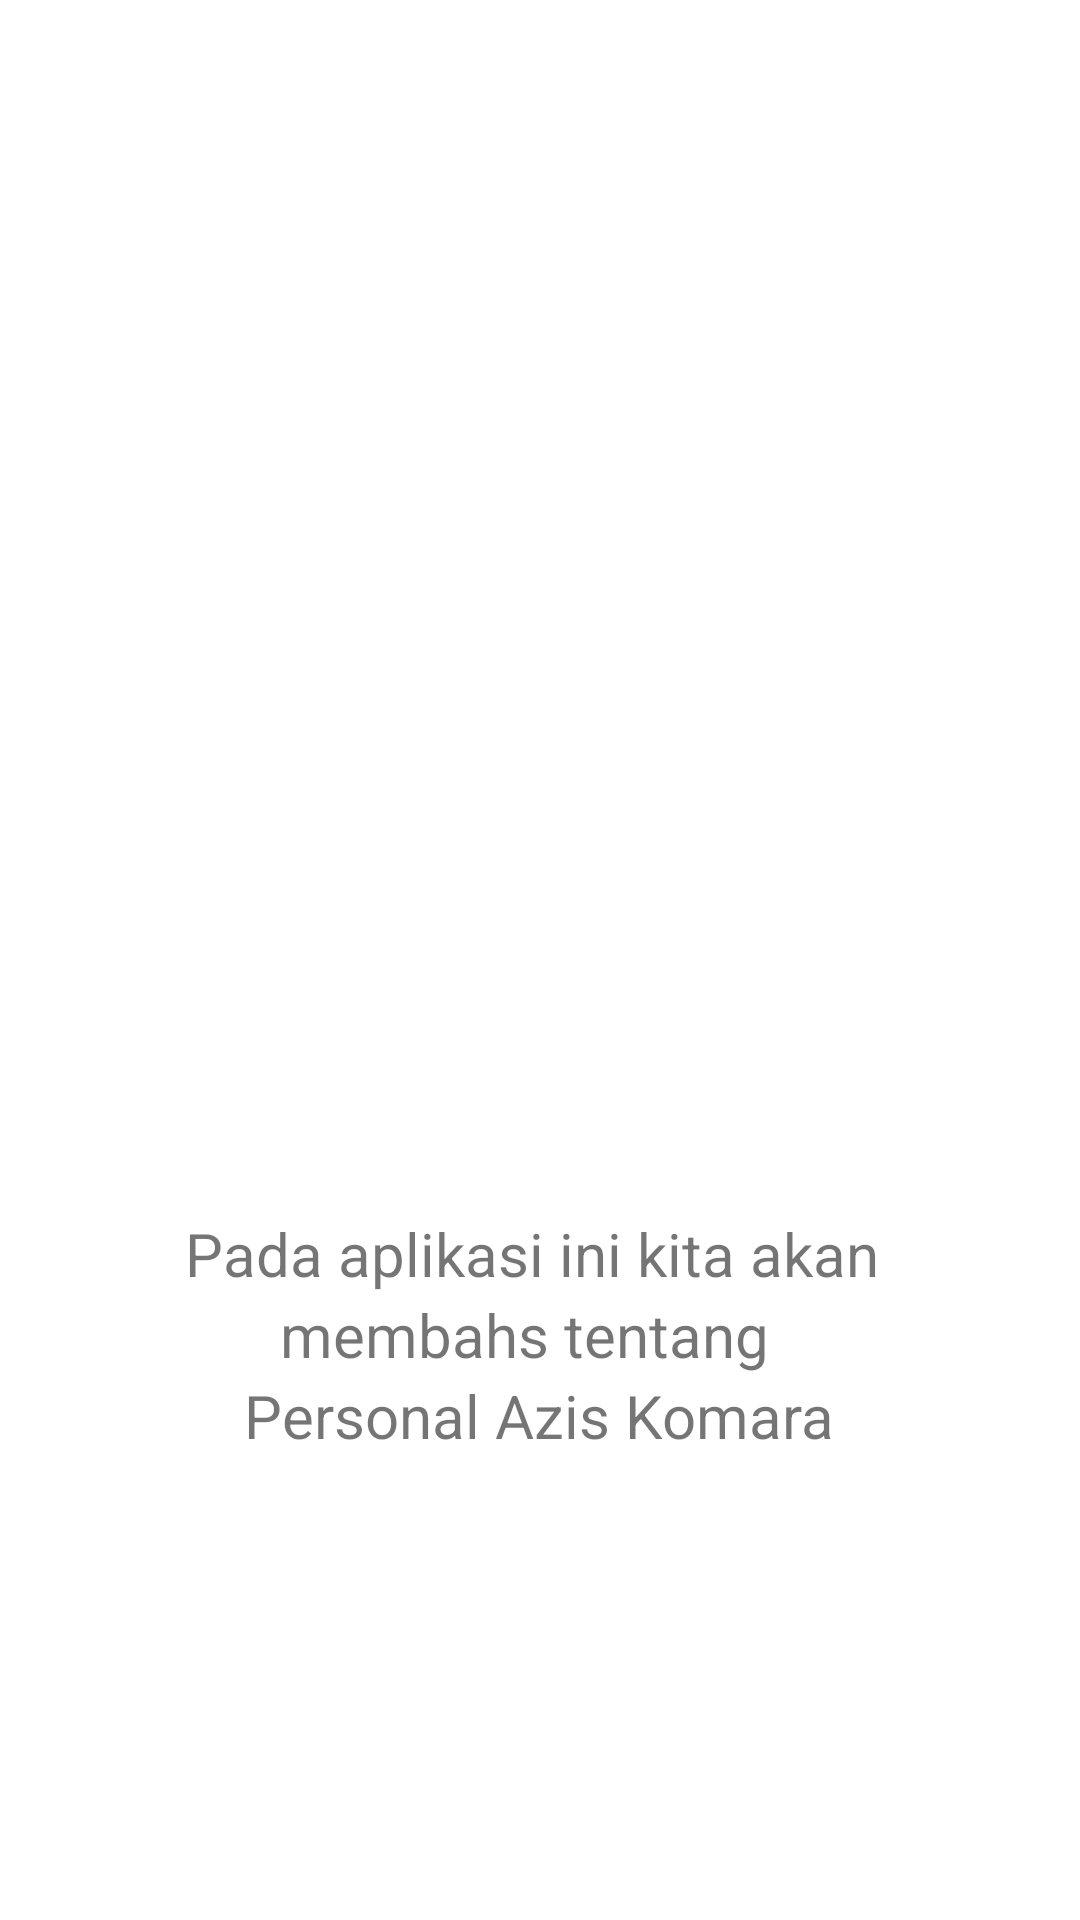

Android layout source for this screen:
<!-- AndroidManifest.xml: application theme Theme.UTSAKBAziRa -->
<!-- res/layout/page3.xml -->
<?xml version="1.0" encoding="utf-8"?>
<LinearLayout
    xmlns:android="http://schemas.android.com/apk/res/android"
    android:layout_width="match_parent"
    android:layout_height="match_parent"
    android:gravity="center"
    android:orientation="vertical">


    <ImageView
        android:layout_width="200dp"
        android:layout_height="200dp"
        android:src="@drawable/page3"
        android:layout_marginBottom="50dp"/>

    <TextView
        android:layout_width="wrap_content"
        android:layout_height="wrap_content"
        android:text="Pada aplikasi ini kita akan "
        android:textSize="20dp"/>

    <TextView
        android:layout_width="wrap_content"
        android:layout_height="wrap_content"
        android:text="membahs tentang  "
        android:textSize="20dp"/>

    <TextView
        android:layout_width="wrap_content"
        android:layout_height="wrap_content"
        android:text="Personal Azis Komara"
        android:textSize="20dp"/>




</LinearLayout>
<!-- resources referenced by this layout -->
<resources>
  <style name="Theme.UTSAKBAziRa" parent="Theme.MaterialComponents.DayNight.NoActionBar">
          
          <item name="colorPrimary">@color/purple_500</item>
          <item name="colorPrimaryVariant">@color/purple_700</item>
          <item name="colorOnPrimary">@color/white</item>
          
          <item name="colorSecondary">@color/teal_200</item>
          <item name="colorSecondaryVariant">@color/teal_700</item>
          <item name="colorOnSecondary">@color/black</item>
          
          <item name="android:statusBarColor" tools:targetApi="l">?attr/colorPrimaryVariant</item>
          
      </style>
  <color name="purple_500">#FF6200EE</color>
  <color name="purple_700">#FF3700B3</color>
  <color name="white">#FFFFFFFF</color>
  <color name="teal_200">#FF03DAC5</color>
  <color name="teal_700">#FF018786</color>
  <color name="black">#FF000000</color>
</resources>
